Run: headless pygame with SDL's dummy video driver; simulated clock (each Clock.tick advances the game by its frame time, no real sleeping); random seed 0; keys injected as events and as key.get_pressed() state; no mouse input.
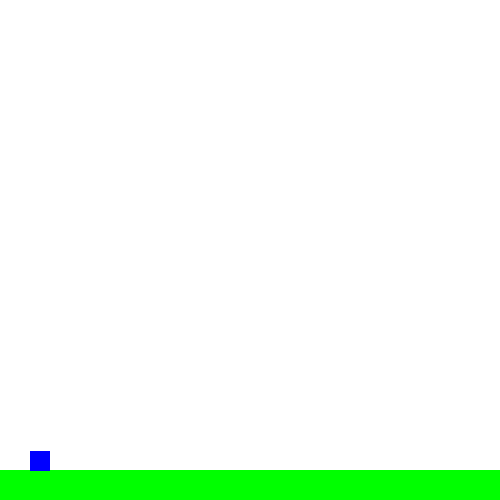
Frame 1 of 4 · flips 1–60 · no input
Frame 2 of 4 · flips 61–180 · tapped SPACE, RETURN · held RIGHT (→), D · screen unchanged from frame 1, image omitted
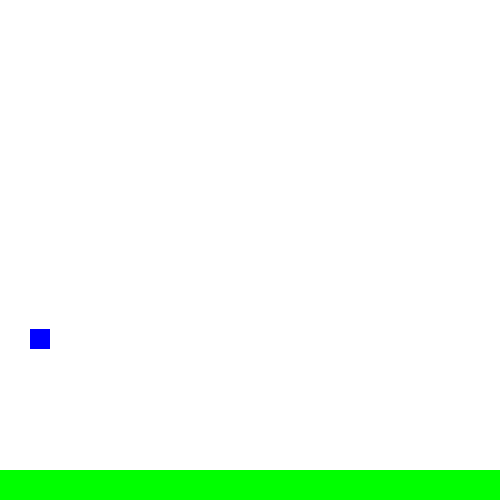
Frame 3 of 4 · flips 181–300 · held DOWN (↓), S
Frame 4 of 4 · flips 301–420 · held LEFT (←), A, UP (↑), W · screen same as frame 1, image omitted

The pygame program that drew these frames:

"""
Se simulará el rebote de una pelota
"""
import pygame

pygame.init()

ANCHO = 500
LARGO = 500

BLANCO = (255, 255, 255)
VERDE = (0, 255, 0)
AZUL = (0, 0, 255)

GRAVEDAD = 1.2
VELOCIDAD = 5
SALTO = -40

class Jugador(pygame.sprite.Sprite):
	
	def __init__(self, x, y):
		pygame.sprite.Sprite.__init__(self)

		self.image = pygame.Surface((20, 20))
		self.image.fill(AZUL)

		self.rect = self.image.get_rect()
		self.rect.x = x
		self.rect.y = y

		self.rect.bottom = y

		self.pos_y = self.rect.bottom
		self.velocidad = 0 

		self.poder_saltar = True

	def update(self):
		self.velocidad += GRAVEDAD
		self.pos_y += self.velocidad + 0.5 * GRAVEDAD

		self.rect.bottom = self.pos_y

	def saltar(self):
		if self.poder_saltar:
			self.velocidad = SALTO
			self.poder_saltar = False

	def validar_plataforma(self, plataforma):
		result = pygame.sprite.collide_rect(self, plataforma)

		if result:
			self.rebote()
			self.pos_y = plataforma.rect.top

	def rebote(self):
		self.velocidad = self.velocidad * -0.75  


class Plataforma(pygame.sprite.Sprite):

	def __init__(self, x, y):
		pygame.sprite.Sprite.__init__(self)

		self.image = pygame.Surface((ANCHO, 30))
		self.image.fill(VERDE)

		self.rect = self.image.get_rect()
		self.rect.x = x
		self.rect.y = y


pantalla = pygame.display.set_mode((ANCHO, LARGO))

reloj = pygame.time.Clock()

hecho = False

plataforma = Plataforma(0, LARGO - 30)
jugador = Jugador(30, LARGO - 30)

lista_elementos = pygame.sprite.Group()

lista_elementos.add(plataforma)
lista_elementos.add(jugador)

while not hecho:
	for event in pygame.event.get():
		if event.type == pygame.QUIT:
			hecho = True

		if event.type == pygame.KEYDOWN:
			if event.key == pygame.K_s:
				jugador.saltar()

	# update
	lista_elementos.update()
	jugador.validar_plataforma(plataforma)

	pantalla.fill(BLANCO)
	lista_elementos.draw(pantalla)
	pygame.display.update()

	reloj.tick(60)

pygame.quit()
